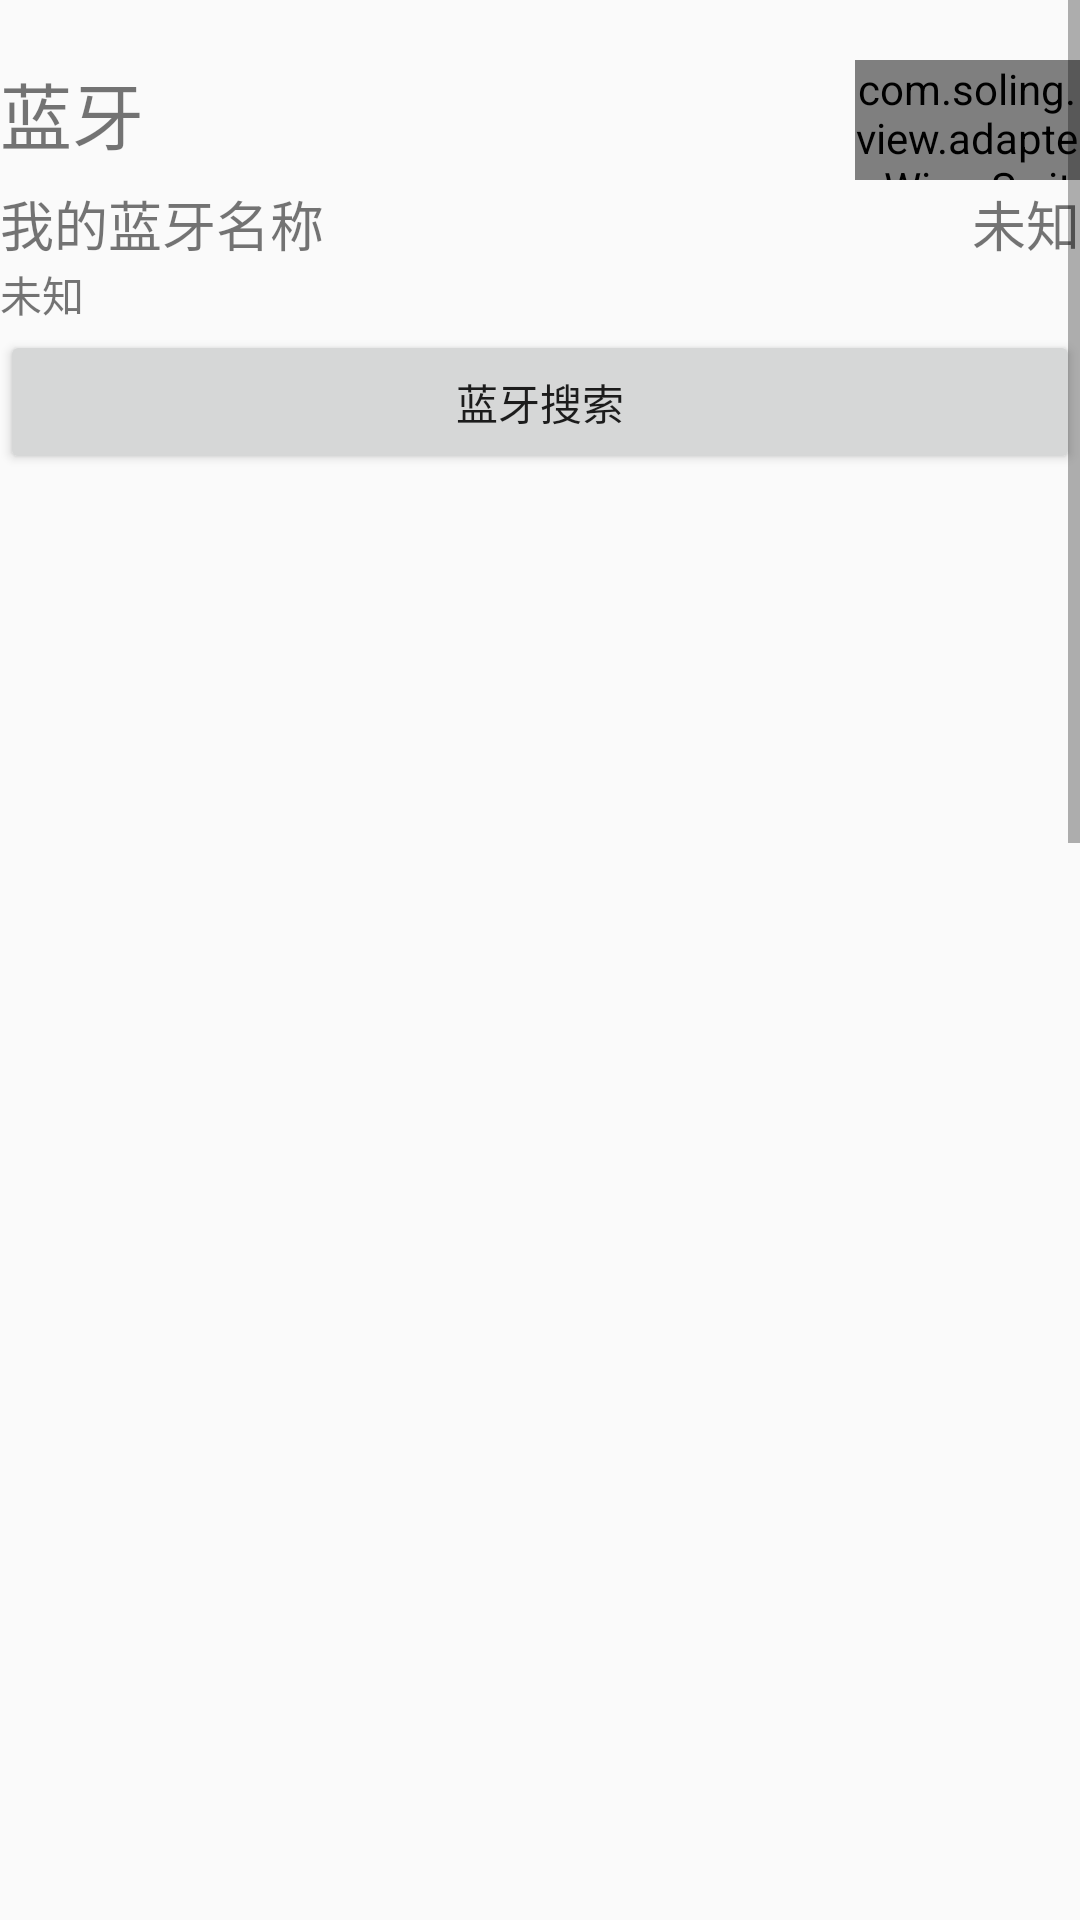

Here is an Android app screen rendered from its layout file. Give the layout XML and the strings, colors and styles it references.
<!-- AndroidManifest.xml: application theme AppTheme -->
<!-- res/layout/layout_bluetooth2.xml -->
<?xml version="1.0" encoding="utf-8"?>
<ScrollView xmlns:android="http://schemas.android.com/apk/res/android"
    android:layout_width="wrap_content"
    android:layout_height="wrap_content"
    android:fillViewport="true">

    <LinearLayout
        android:layout_width="match_parent"
        android:layout_height="match_parent"
        android:orientation="vertical">

        <RelativeLayout
            android:layout_width="fill_parent"
            android:layout_height="fill_parent">

            <RelativeLayout
                android:id="@+id/rl_three"
                android:layout_width="match_parent"
                android:layout_height="wrap_content"
                android:gravity="center_vertical"
                android:paddingTop="20dp">

                <TextView
                    android:id="@+id/tv_left"
                    android:layout_width="wrap_content"
                    android:layout_height="wrap_content"
                    android:text="蓝牙"
                    android:textSize="24sp" />

                <com.soling.view.adapter.WiperSwitch
                    android:id="@+id/ws_bttop"
                    android:layout_width="75dp"
                    android:layout_height="40dp"
                    android:layout_alignParentRight="true" />
            </RelativeLayout>

            <RelativeLayout
                android:id="@+id/rl_four"
                android:layout_width="match_parent"
                android:layout_height="50dp"
                android:layout_below="@id/rl_three"
                android:gravity="center_vertical">

                <TextView
                    android:id="@+id/tv_bluetooth_name1"
                    android:layout_width="wrap_content"
                    android:layout_height="wrap_content"
                    android:text="我的蓝牙名称"
                    android:textSize="18sp" />

                <TextView
                    android:id="@+id/tv_bluetooth_name"
                    android:layout_width="wrap_content"
                    android:layout_height="wrap_content"
                    android:layout_alignParentRight="true"
                    android:text="@string/unknown"
                    android:textSize="18sp" />

                <TextView
                    android:id="@+id/tv_bluetooth_address"
                    android:layout_width="wrap_content"
                    android:layout_height="wrap_content"
                    android:layout_below="@id/tv_bluetooth_name"
                    android:text="@string/unknown"
                    android:textSize="14sp" />
            </RelativeLayout>

            <RelativeLayout
                android:id="@+id/rl_btnsearch"
                android:layout_width="match_parent"
                android:layout_height="wrap_content"
                android:layout_below="@id/rl_four">

                <Button
                    android:id="@+id/btn_bluetooth_search"
                    android:layout_width="match_parent"
                    android:layout_height="wrap_content"
                    android:text="蓝牙搜索" />
            </RelativeLayout>

            <RelativeLayout
                android:id="@+id/rl_havamatched"
                android:layout_width="match_parent"
                android:layout_height="700dp"
                android:layout_below="@id/rl_btnsearch">

                <TextView
                    android:id="@+id/tv_havamatched"
                    android:layout_width="match_parent"
                    android:layout_height="35dp"
                    android:gravity="center_vertical"
                    android:textSize="18sp" />

                <ListView
                    android:id="@+id/lv_havamatched"
                    android:layout_width="match_parent"
                    android:layout_height="wrap_content"
                    android:layout_below="@id/tv_havamatched"
                    android:longClickable="false"></ListView>
            </RelativeLayout>

            <RelativeLayout
                android:layout_width="match_parent"
                android:layout_height="600dp"
                android:layout_below="@id/rl_havamatched">

                <TextView
                    android:id="@+id/tv_connectdevices"
                    android:layout_width="match_parent"
                    android:layout_height="35dp"
                    android:gravity="center_vertical"
                    android:textSize="18sp" />

                <ListView
                    android:id="@+id/lv_connectdevices"
                    android:layout_width="match_parent"
                    android:layout_height="wrap_content"
                    android:layout_below="@id/tv_connectdevices"
                    android:longClickable="false"></ListView>
            </RelativeLayout>


        </RelativeLayout>
    </LinearLayout>
</ScrollView>
<!-- resources referenced by this layout -->
<resources>
  <string name="unknown">未知</string>
  <style name="AppTheme" parent="Theme.AppCompat.Light.NoActionBar">
          
          <item name="colorPrimary">@color/colorPrimary</item>
          <item name="colorPrimaryDark">@color/colorPrimaryDark</item>
          <item name="colorAccent">@color/colorAccent</item>
          <item name="searchViewStyle">@style/MySearchView</item>
      </style>
  <style name="MySearchView" parent="Widget.AppCompat.SearchView">
          <item name="searchHintIcon">@null</item>
      </style>
  <!-- not gathered from this repository: default colours our renderer supplied (Android Studio template values) -->
  <color name="colorPrimary">#FF6200EE</color>
  <color name="colorPrimaryDark">#FF3700B3</color>
  <color name="colorAccent">#FF03DAC5</color>
</resources>
